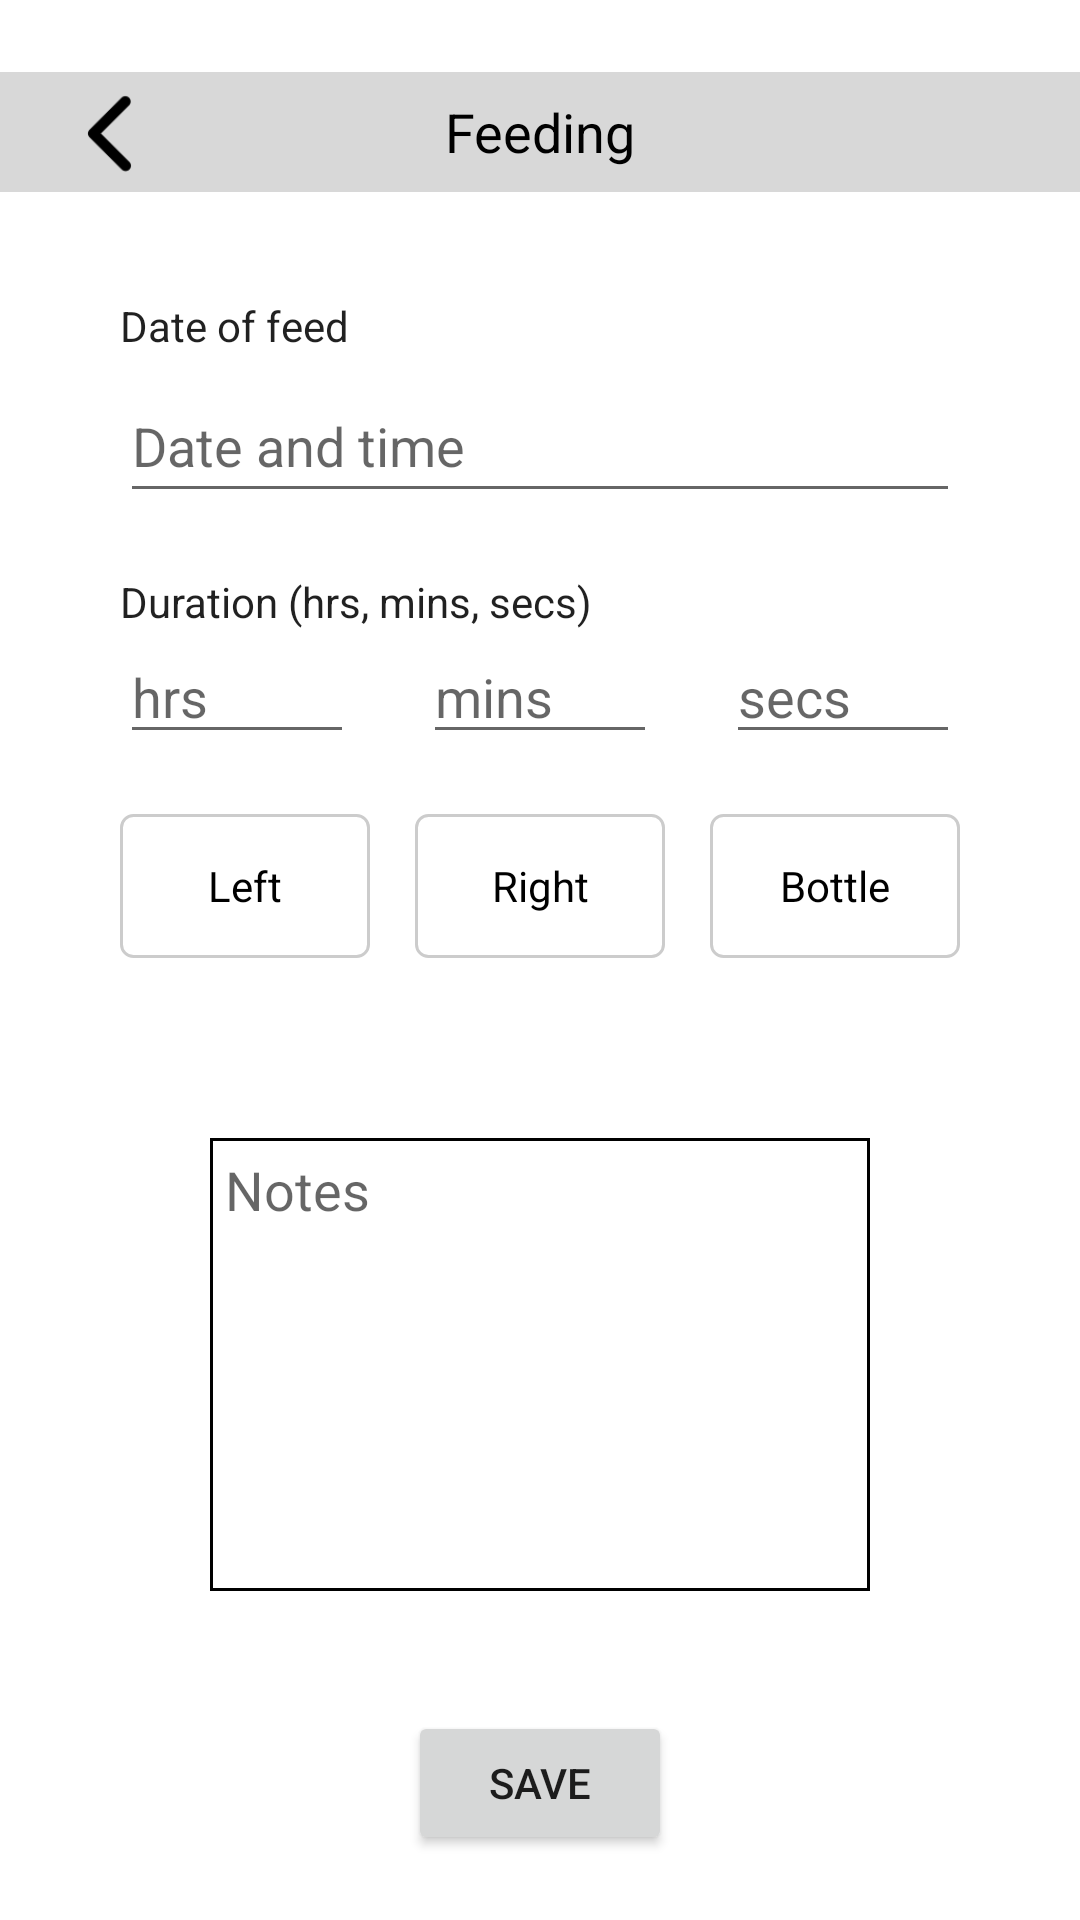

Android layout source for this screen:
<!-- AndroidManifest.xml: application theme Theme.Design.Light.NoActionBar -->
<!-- res/layout/activity_edit_feed.xml -->
<?xml version="1.0" encoding="utf-8"?>
<androidx.constraintlayout.widget.ConstraintLayout xmlns:android="http://schemas.android.com/apk/res/android"
    xmlns:app="http://schemas.android.com/apk/res-auto"
    xmlns:tools="http://schemas.android.com/tools"
    android:id="@+id/constraintLayout"
    android:layout_width="match_parent"
    android:layout_height="match_parent"
    android:background="@color/white"
    tools:context=".FeedingTab">

    <TextView
        android:id="@+id/feedTabTxt"
        android:layout_width="0dp"
        android:layout_height="40dp"
        android:layout_marginTop="24dp"
        android:background="#D8D8D8"
        android:gravity="center"
        android:text="@string/feeding"
        android:textAppearance="@style/TextAppearance.AppCompat.Body1"
        android:textColor="#000000"
        android:textSize="18sp"
        app:layout_constraintEnd_toEndOf="parent"
        app:layout_constraintHorizontal_bias="0.0"
        app:layout_constraintStart_toStartOf="parent"
        app:layout_constraintTop_toTopOf="parent" />

    <ImageButton
        android:id="@+id/sendHome"
        android:layout_width="53dp"
        android:layout_height="53dp"
        android:layout_marginStart="10dp"
        android:layout_marginTop="18dp"
        android:background="@android:color/transparent"
        android:contentDescription="@string/send_user_home"
        android:padding="5dp"
        android:scaleType="centerCrop"
        app:layout_constraintStart_toStartOf="parent"
        app:layout_constraintTop_toTopOf="parent"
        app:srcCompat="@drawable/left" />

    <TextView
        android:id="@+id/dateEditFeed"
        android:layout_width="wrap_content"
        android:layout_height="wrap_content"
        android:layout_marginStart="40dp"
        android:layout_marginTop="35dp"
        android:text="Date of feed"
        android:textAppearance="@style/TextAppearance.AppCompat.Body1"
        app:layout_constraintStart_toStartOf="parent"
        app:layout_constraintTop_toBottomOf="@+id/feedTabTxt" />

    <TextView
        android:id="@+id/textView"
        android:layout_width="wrap_content"
        android:layout_height="wrap_content"
        android:layout_marginStart="40dp"
        android:layout_marginTop="20dp"
        android:text="Duration (hrs, mins, secs)"
        android:textAppearance="@style/TextAppearance.AppCompat.Body1"
        app:layout_constraintStart_toStartOf="parent"
        app:layout_constraintTop_toBottomOf="@+id/chooseDateFeed" />

    <EditText
        android:id="@+id/chooseDateFeed"
        android:layout_width="0dp"
        android:layout_height="wrap_content"
        android:layout_marginStart="40dp"
        android:layout_marginTop="5dp"
        android:layout_marginEnd="40dp"
        android:ems="10"
        android:focusable="false"
        android:hint="Date and time"
        android:importantForAutofill="no"
        android:inputType="time"
        android:minHeight="48dp"
        app:layout_constraintEnd_toEndOf="parent"
        app:layout_constraintStart_toStartOf="parent"
        app:layout_constraintTop_toBottomOf="@+id/dateEditFeed" />

    <EditText
        android:id="@+id/secsEdit"
        android:layout_width="78dp"
        android:layout_height="0dp"
        android:layout_marginEnd="40dp"
        android:ems="10"
        android:hint="secs"
        android:inputType="phone"
        app:layout_constraintEnd_toEndOf="parent"
        app:layout_constraintTop_toBottomOf="@+id/textView"
        tools:ignore="TouchTargetSizeCheck" />

    <EditText
        android:id="@+id/hrsEdit"
        android:layout_width="78dp"
        android:layout_height="0dp"
        android:layout_marginStart="40dp"
        android:ems="10"
        android:hint="hrs"
        android:inputType="phone"
        app:layout_constraintStart_toStartOf="parent"
        app:layout_constraintTop_toBottomOf="@+id/textView"
        tools:ignore="TouchTargetSizeCheck" />

    <EditText
        android:id="@+id/minsEdit"
        android:layout_width="78dp"
        android:layout_height="0dp"
        android:ems="10"
        android:hint="mins"
        android:inputType="phone"
        app:layout_constraintEnd_toStartOf="@+id/secsEdit"
        app:layout_constraintStart_toEndOf="@+id/hrsEdit"
        app:layout_constraintTop_toBottomOf="@+id/textView"
        tools:ignore="TouchTargetSizeCheck" />

    <RadioGroup
        android:id="@+id/feedingTypeSelect"
        android:layout_width="0dp"
        android:layout_height="wrap_content"
        android:layout_marginStart="40dp"
        android:layout_marginTop="20dp"
        android:layout_marginEnd="40dp"
        android:orientation='horizontal'
        android:weightSum="3"
        app:layout_constraintEnd_toEndOf="parent"
        app:layout_constraintStart_toStartOf="parent"
        app:layout_constraintTop_toBottomOf="@+id/minsEdit">

        <RadioButton
            android:id="@+id/leftSideBtn"
            style="@style/CustomRadio"
            android:layout_width="40dp"
            android:layout_height="match_parent"
            android:layout_marginEnd="15dp"
            android:layout_weight="1"
            android:gravity="center"
            android:text="Left" />

        <RadioButton
            android:id="@+id/rightSideBtn"
            style="@style/CustomRadio"
            android:layout_width="40dp"
            android:layout_height="wrap_content"
            android:layout_weight="1"
            android:gravity="center"
            android:text="Right" />

        <RadioButton
            android:id="@+id/bottleBtn"
            style="@style/CustomRadio"
            android:layout_width="40dp"
            android:layout_height="wrap_content"
            android:layout_marginStart="15dp"
            android:layout_weight="1"
            android:gravity="center"
            android:text="Bottle" />
    </RadioGroup>


    <EditText
        android:id="@+id/feedNotes"
        android:layout_width="0dp"
        android:layout_height="151dp"
        android:layout_marginStart="70dp"
        android:layout_marginTop="60dp"
        android:layout_marginEnd="70dp"
        android:background="@drawable/notes_border"
        android:ems="10"
        android:gravity="start"
        android:hint="Notes"
        android:importantForAutofill="no"
        android:maxLines="4"
        android:inputType="textMultiLine"
        android:minHeight="48dp"
        android:padding="5dp"
        app:layout_constraintEnd_toEndOf="parent"
        app:layout_constraintHorizontal_bias="0.132"
        app:layout_constraintStart_toStartOf="parent"
        app:layout_constraintTop_toBottomOf="@+id/feedingTypeSelect" />

    <Button
        android:id="@+id/saveEditFeedBtn"
        android:layout_width="wrap_content"
        android:layout_height="wrap_content"
        android:layout_marginTop="40dp"
        android:text="Save"
        app:layout_constraintEnd_toEndOf="parent"
        app:layout_constraintStart_toStartOf="parent"
        app:layout_constraintTop_toBottomOf="@+id/feedNotes" />

</androidx.constraintlayout.widget.ConstraintLayout>
<!-- resources referenced by this layout -->
<resources>
  <color name="white">#FFFFFFFF</color>
  <!-- drawable left: png bitmap (drawable, 777 bytes) -->
  <!-- drawable notes_border (drawable) -->
  <?xml version="1.0" encoding="utf-8"?>
  
  <shape
      xmlns:android="http://schemas.android.com/apk/res/android"
      android:shape="rectangle">
      <solid
          android:color="@android:color/transparent"/>
  
  
      <stroke
          android:color="#000000"
          android:width="1dp"/>
  </shape>
  <string name="feeding">Feeding</string>
  <string name="send_user_home">send_user_home</string>
  <style name="CustomRadio" parent="Widget.AppCompat.CompoundButton.RadioButton">
          <item name="android:background">@drawable/radio_bg</item>
          <item name="android:button">@null</item>
          <item name="android:minHeight">48dp</item>
          <item name="android:paddingStart">16dp</item>
          <item name="android:paddingEnd">16dp</item>
          <item name="android:gravity">center_vertical</item>
      </style>
  <!-- drawable radio_bg (drawable) -->
  <selector xmlns:android="http://schemas.android.com/apk/res/android">
      <item android:drawable="@drawable/btn_selected" android:state_checked="true"/>
      <item android:drawable="@drawable/btn_deselected"/>
  </selector>
  <!-- drawable btn_selected (drawable) -->
  <shape xmlns:android="http://schemas.android.com/apk/res/android">
  
      <stroke android:width="1dp" android:color="@color/button_selected"/>
      <corners android:radius="4dp"/>
  </shape>
  <!-- drawable btn_deselected (drawable) -->
  <?xml version="1.0" encoding="utf-8"?>
  
  
  <shape xmlns:android="http://schemas.android.com/apk/res/android">
      <stroke android:width="1dp" android:color="@color/button_border"/>
      <corners android:radius="4dp"/>
  </shape>
  <color name="button_selected">#2196F3</color>
  <color name="button_border">#CCCCCC</color>
</resources>
